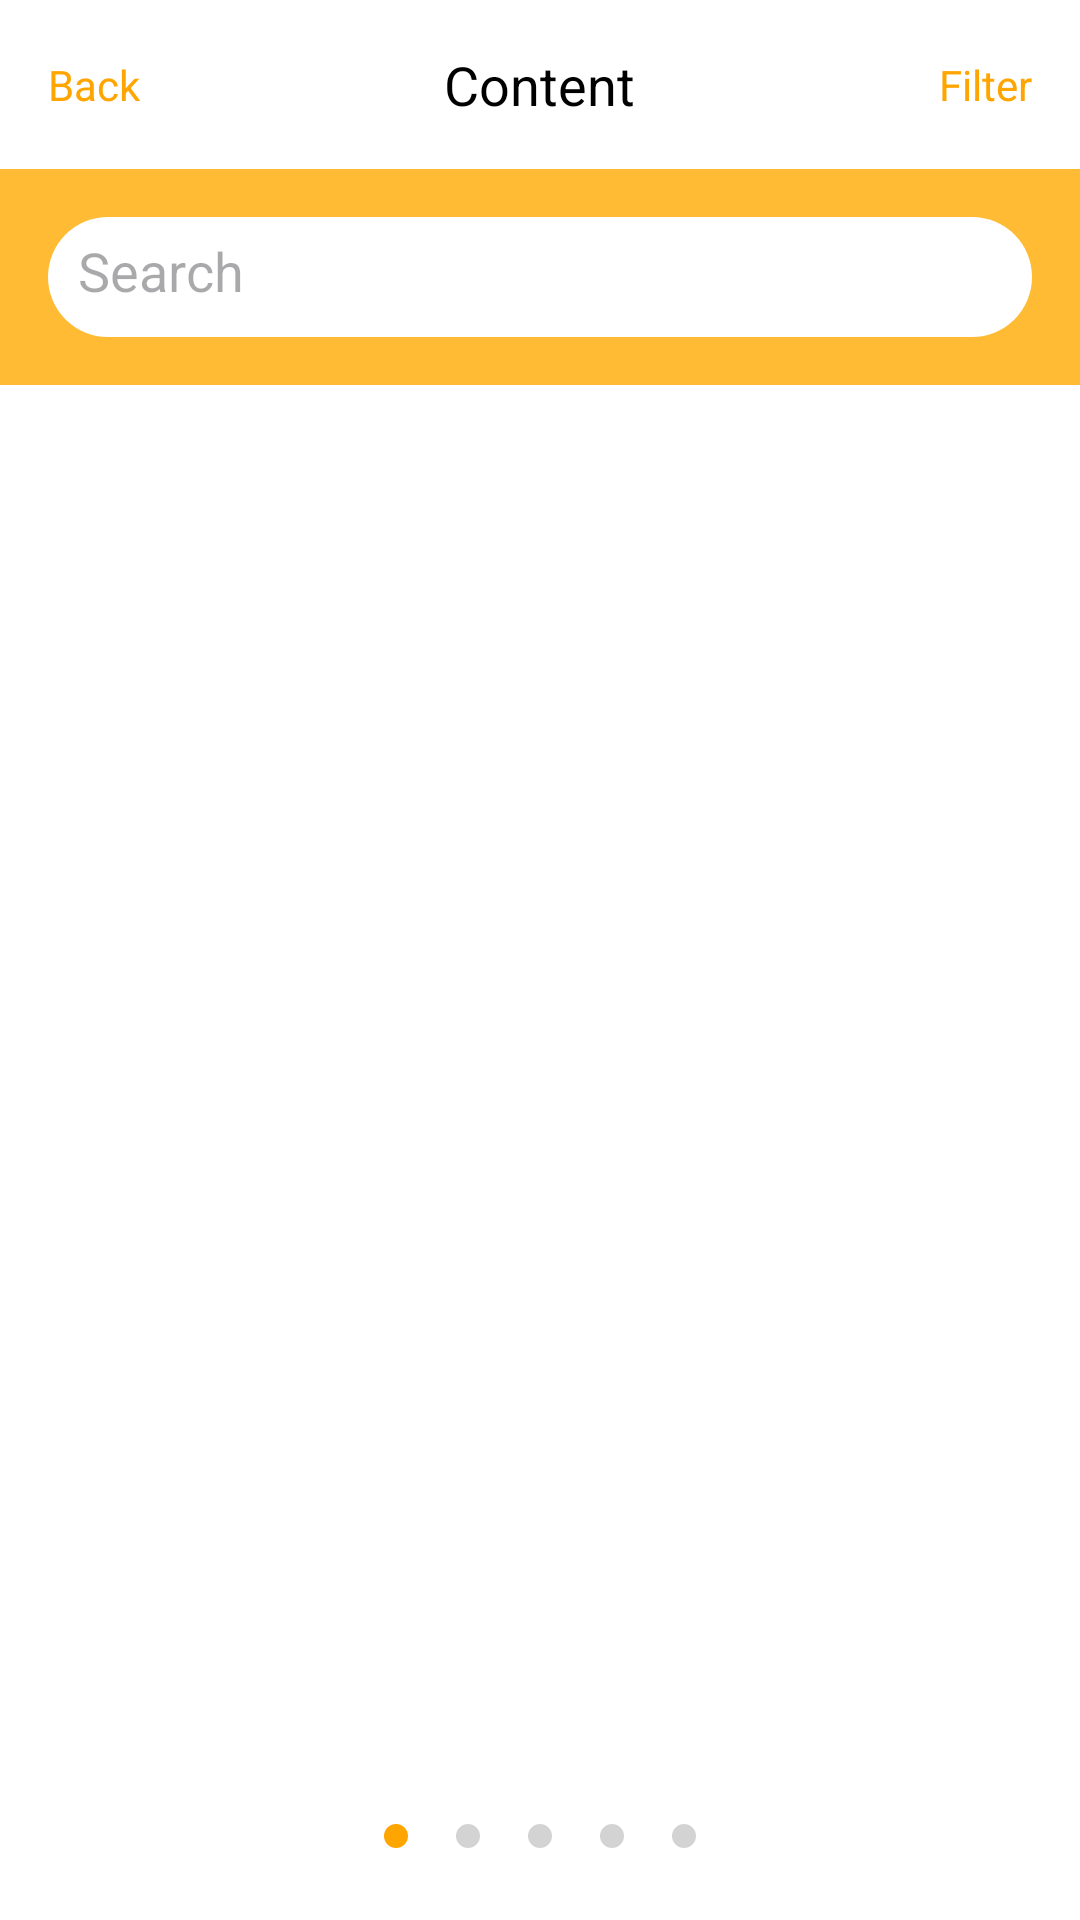

Here is an Android app screen rendered from its layout file. Give the layout XML and the strings, colors and styles it references.
<!-- AndroidManifest.xml: application theme Theme.Exchangify -->
<!-- res/layout/activity_search_pg.xml -->
<RelativeLayout xmlns:android="http://schemas.android.com/apk/res/android"
    xmlns:tools="http://schemas.android.com/tools"
    android:layout_width="match_parent"
    android:layout_height="match_parent"
    tools:context=".Search_pg"
    android:background="@android:color/holo_orange_light">

    
    <LinearLayout
        android:id="@+id/TitleBar"
        android:layout_width="match_parent"
        android:layout_height="wrap_content"
        android:orientation="horizontal"
        android:background="#FFFFFF"
        android:padding="16dp">

        
        <TextView
            android:id="@+id/bckButton"
            android:layout_width="wrap_content"
            android:layout_height="wrap_content"
            android:text="Back"
            android:textColor="#FFA500"
            android:layout_gravity="center_vertical"/>

        
        <TextView
            android:id="@+id/title"
            android:layout_width="0dp"
            android:layout_height="wrap_content"
            android:layout_weight="1"
            android:text="Content"
            android:textColor="#000000"
            android:textSize="18sp"
            android:gravity="center"
            android:layout_gravity="center_vertical"/>

        
        <TextView
            android:id="@+id/flterButton"
            android:layout_width="wrap_content"
            android:layout_height="wrap_content"
            android:text="Filter"
            android:textColor="#FFA500"
            android:layout_gravity="center_vertical"/>
    </LinearLayout>

    
    <EditText
        android:id="@+id/searchBar"
        android:layout_width="match_parent"
        android:layout_height="40dp"
        android:layout_below="@+id/TitleBar"
        android:layout_margin="16dp"
        android:layout_marginTop="20dp"
        android:background="@drawable/search_bg"
        android:drawableEnd="@drawable/baseline_search_24"
        android:hint="Search"
        android:padding="10dp"/>

    
    <androidx.recyclerview.widget.RecyclerView
        android:id="@+id/recyclerView"
        android:layout_width="match_parent"
        android:layout_height="0dp"
        android:layout_below="@+id/searchBar"
        android:layout_above="@+id/bottomNavigation"
        android:padding="16dp"
        android:clipToPadding="false"
        tools:listitem="@layout/activity_search_results"
        android:background="@color/white">


    </androidx.recyclerview.widget.RecyclerView>

    
    <LinearLayout
        android:id="@+id/bottomNavigation"
        android:layout_width="match_parent"
        android:layout_height="56dp"
        android:layout_alignParentBottom="true"
        android:background="#FFFFFF"
        android:orientation="horizontal"
        android:gravity="center">

        
        <View
            android:layout_width="8dp"
            android:layout_height="8dp"
            android:background="@drawable/active_dot"
            android:layout_margin="8dp"/>

        <View
            android:layout_width="8dp"
            android:layout_height="8dp"
            android:background="@drawable/inactive_dot"
            android:layout_margin="8dp"/>

        <View
            android:layout_width="8dp"
            android:layout_height="8dp"
            android:background="@drawable/inactive_dot"
            android:layout_margin="8dp"/>

        <View
            android:layout_width="8dp"
            android:layout_height="8dp"
            android:background="@drawable/inactive_dot"
            android:layout_margin="8dp"/>

        <View
            android:layout_width="8dp"
            android:layout_height="8dp"
            android:background="@drawable/inactive_dot"
            android:layout_margin="8dp"/>

    </LinearLayout>

</RelativeLayout>
<!-- res/layout/activity_search_results.xml (included above) -->
<?xml version="1.0" encoding="utf-8"?>
<LinearLayout xmlns:android="http://schemas.android.com/apk/res/android"
android:layout_width="match_parent"
android:layout_height="wrap_content"
android:orientation="vertical"
android:padding="8dp">

<TextView
    android:id="@+id/textViewSearchResult"
    android:layout_width="match_parent"
    android:layout_height="wrap_content"
    android:text="Search result"
    android:textSize="16sp"/>
</LinearLayout>
<!-- resources referenced by this layout -->
<resources>
  <!-- drawable active_dot (drawable) -->
  <shape xmlns:android="http://schemas.android.com/apk/res/android">
      <solid android:color="#FFA500"/> 
      <corners android:radius="4dp"/> 
  </shape>
  <!-- drawable inactive_dot (drawable) -->
  <shape xmlns:android="http://schemas.android.com/apk/res/android">
      <solid android:color="#D3D3D3"/> 
      <corners android:radius="4dp"/> 
  </shape>
  <!-- drawable search_bg (drawable) -->
  <?xml version="1.0" encoding="utf-8"?>
  <shape xmlns:android="http://schemas.android.com/apk/res/android"
      android:shape="rectangle">
      <corners
          android:radius="90dp"/>
      <solid android:color="#FFFFFF" />
  </shape>
  <style name="Theme.Exchangify" parent="Base.Theme.Exchangify" />
  <style name="Base.Theme.Exchangify" parent="Theme.Material3.DayNight.NoActionBar">
          
          
      </style>
  <!-- not gathered from this repository: default colours our renderer supplied (Android Studio template values) -->
  <color name="white">#FFFFFFFF</color>
</resources>
